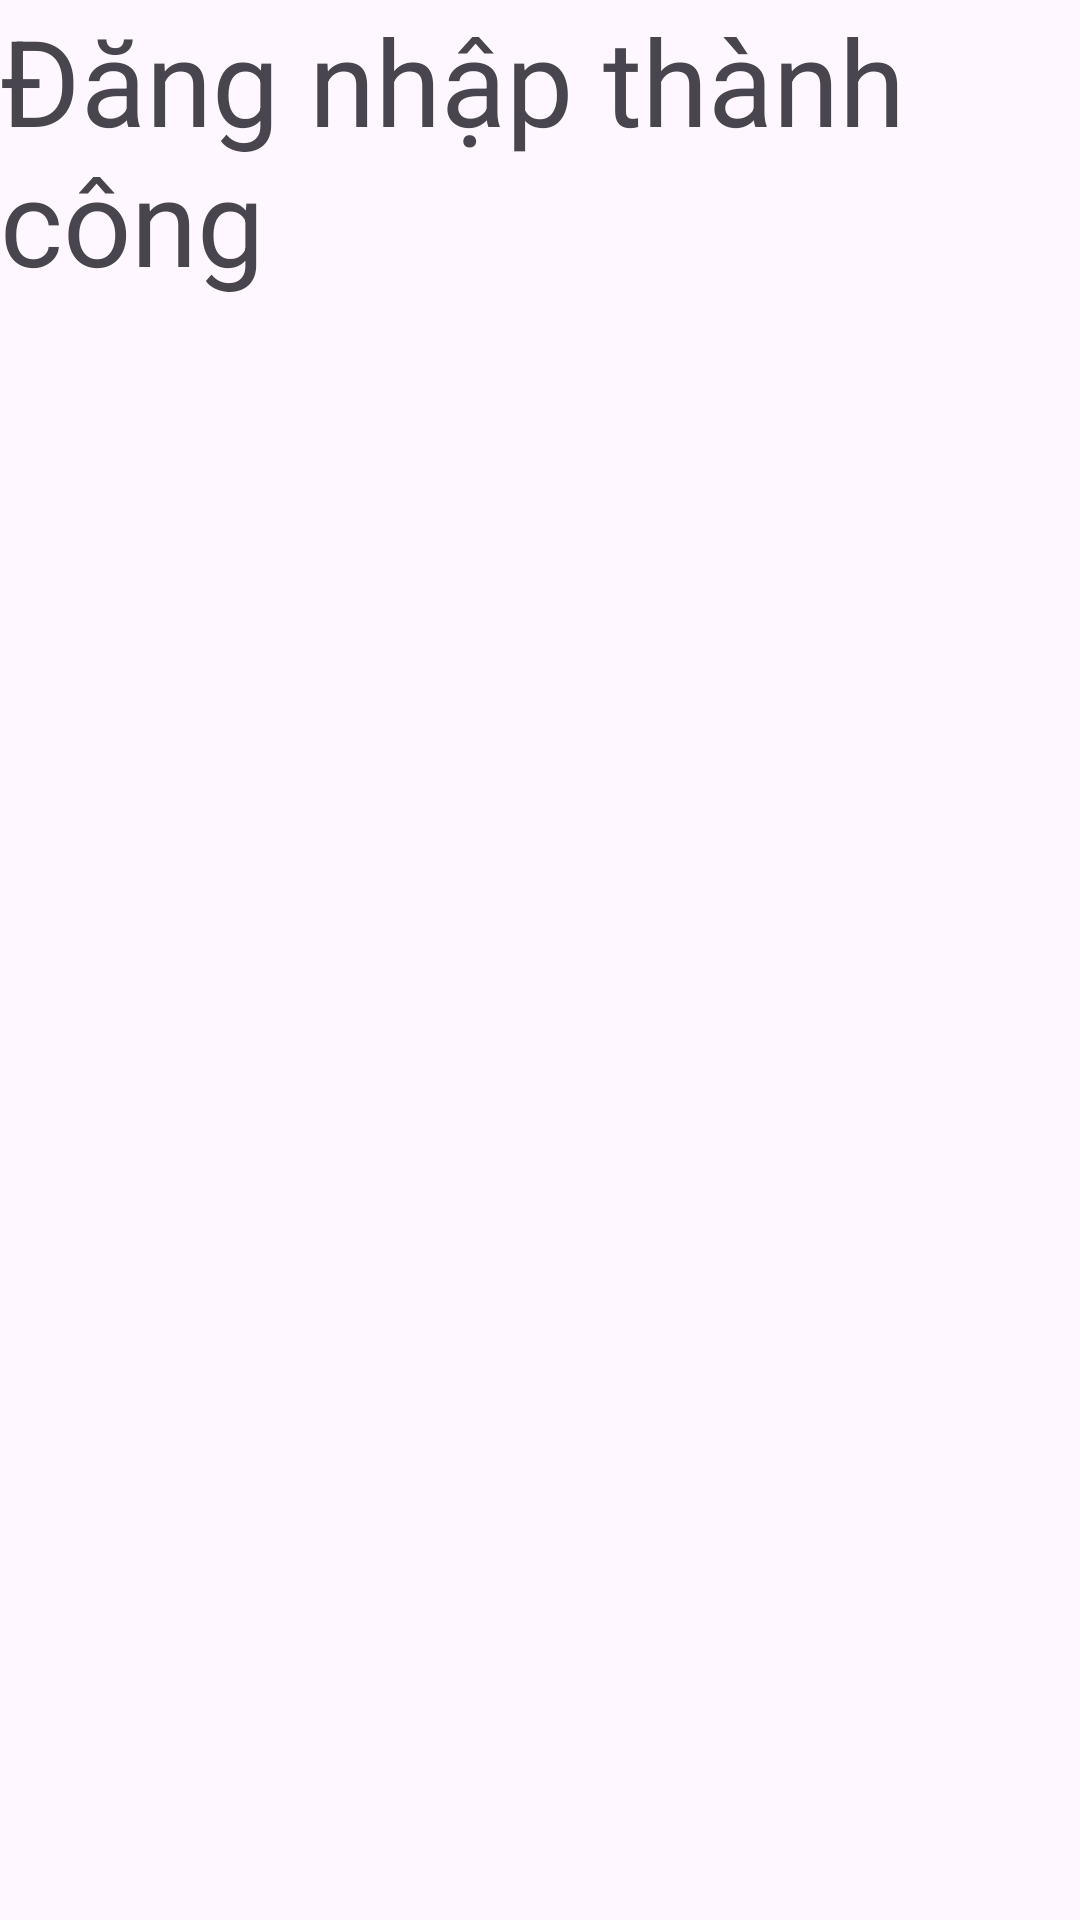

Here is an Android app screen rendered from its layout file. Give the layout XML and the strings, colors and styles it references.
<!-- AndroidManifest.xml: application theme Theme.FirebaseThayLinh -->
<!-- res/layout/activity_home.xml -->
<?xml version="1.0" encoding="utf-8"?>
<LinearLayout xmlns:android="http://schemas.android.com/apk/res/android"
    xmlns:app="http://schemas.android.com/apk/res-auto"
    xmlns:tools="http://schemas.android.com/tools"
    android:layout_width="match_parent"
    android:layout_height="match_parent"
    tools:context=".HomeActivity">

    <TextView
        android:layout_width="wrap_content"
        android:layout_height="wrap_content"
        android:text="Đăng nhập thành công"
        android:textSize="40sp"
        />

</LinearLayout>
<!-- resources referenced by this layout -->
<resources>
  <style name="Theme.FirebaseThayLinh" parent="Base.Theme.FirebaseThayLinh" />
  <style name="Base.Theme.FirebaseThayLinh" parent="Theme.Material3.DayNight.NoActionBar">
          
          
      </style>
</resources>
